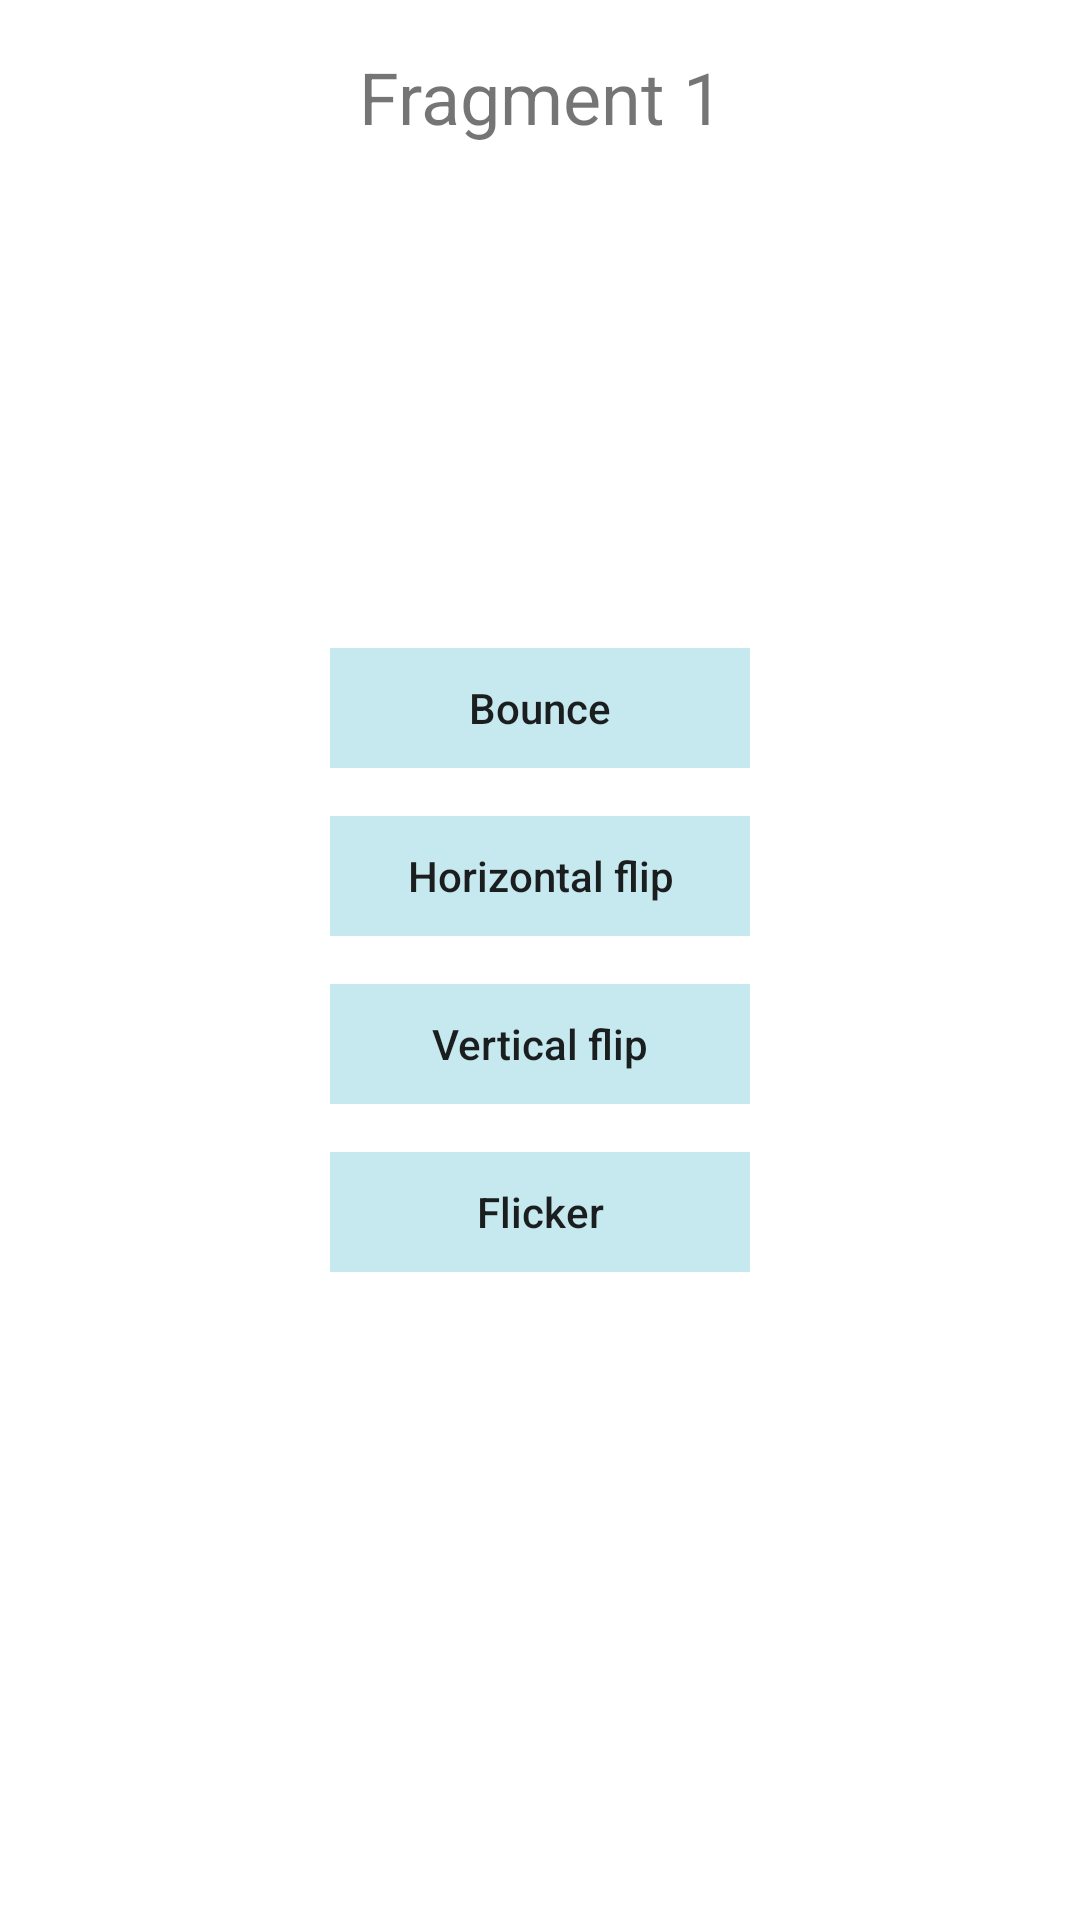

This screen was rendered from an Android layout file. Write that file and the resources it references.
<!-- AndroidManifest.xml: application theme AppTheme -->
<!-- res/layout/cool_anims_fragment.xml -->
<?xml version="1.0" encoding="utf-8"?>
<RelativeLayout xmlns:android="http://schemas.android.com/apk/res/android"
    android:layout_width="match_parent"
    android:layout_height="match_parent"
    android:fillViewport="true"
    android:orientation="vertical">

    <LinearLayout
        android:layout_width="match_parent"
        android:layout_height="wrap_content"
        android:orientation="vertical">

        <LinearLayout
            android:layout_width="match_parent"
            android:layout_height="wrap_content"
            android:gravity="center">

            <TextView
                android:id="@+id/fragmentTitle"
                android:layout_width="wrap_content"
                android:layout_height="wrap_content"
                android:padding="16dp"
                android:text="Fragment 1"
                android:textAlignment="center"
                android:textSize="24dp" />

        </LinearLayout>

    </LinearLayout>

    <LinearLayout
        android:layout_width="match_parent"
        android:layout_height="match_parent"
        android:layout_centerInParent="true"
        android:gravity="center"
        android:orientation="vertical"
        android:layout_margin="16dp">

        <Button
            android:id="@+id/button1"
            android:layout_width="140dp"
            android:layout_height="40dp"
            android:text="Bounce"
            android:background="#c6e8ef"
            android:layout_marginBottom="16dp"
            android:textAllCaps="false"
            style="?android:attr/borderlessButtonStyle"/>

        <Button
            android:id="@+id/button2"
            android:layout_width="140dp"
            android:layout_height="40dp"
            android:text="Horizontal flip"
            android:background="#c6e8ef"
            android:layout_marginBottom="16dp"
            android:textAllCaps="false"
            style="?android:attr/borderlessButtonStyle"/>

        <Button
            android:id="@+id/button3"
            android:layout_width="140dp"
            android:layout_height="40dp"
            android:text="Vertical flip"
            android:background="#c6e8ef"
            android:layout_marginBottom="16dp"
            android:textAllCaps="false"
            style="?android:attr/borderlessButtonStyle"/>

        <Button
            android:id="@+id/button4"
            android:layout_width="140dp"
            android:layout_height="40dp"
            android:text="Flicker"
            android:background="#c6e8ef"
            android:textAllCaps="false"
            style="?android:attr/borderlessButtonStyle"/>

    </LinearLayout>
</RelativeLayout>
<!-- resources referenced by this layout -->
<resources>

</resources>
